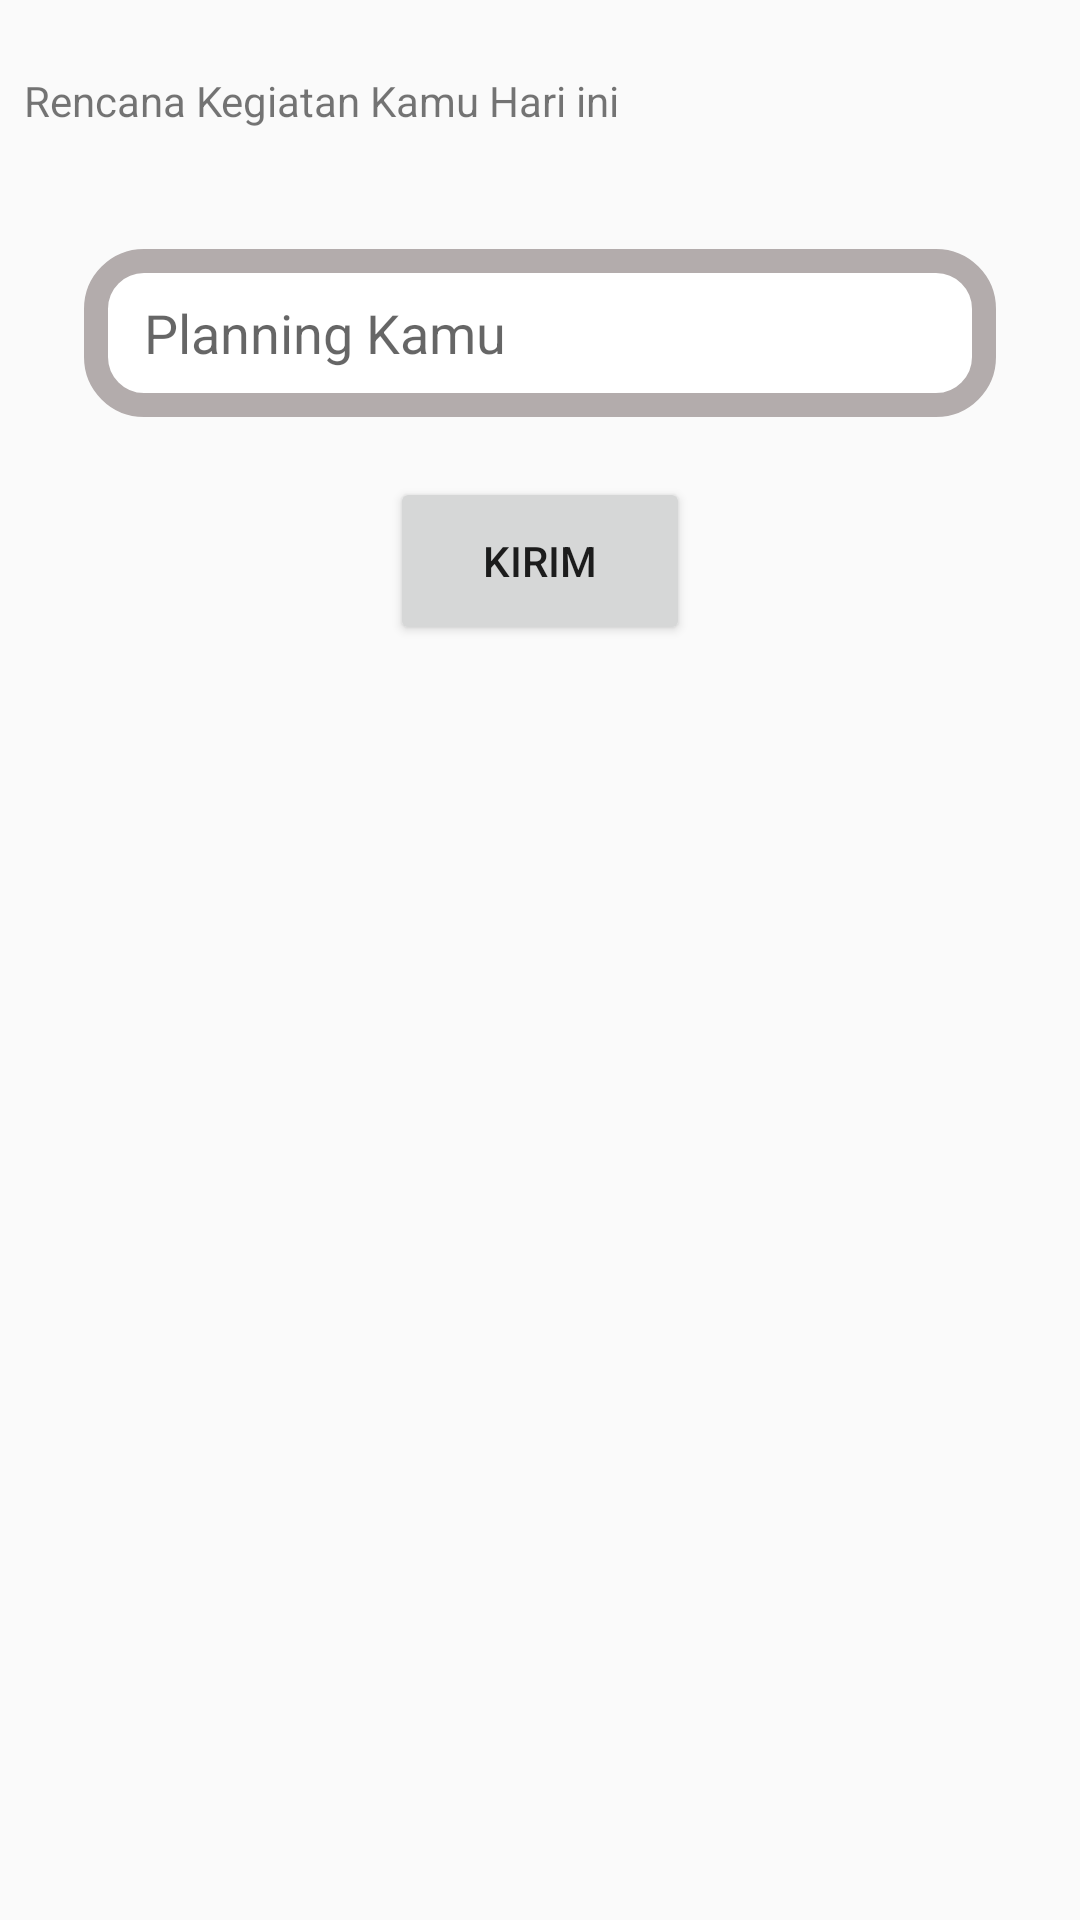

Android layout source for this screen:
<!-- AndroidManifest.xml: application theme Theme.PushNotificationFCM -->
<!-- res/layout/fragment_dialog_kegiatan.xml -->
<?xml version="1.0" encoding="utf-8"?>
<androidx.constraintlayout.widget.ConstraintLayout xmlns:android="http://schemas.android.com/apk/res/android"
    xmlns:app="http://schemas.android.com/apk/res-auto"
    xmlns:tools="http://schemas.android.com/tools"
    android:layout_width="match_parent"
    android:layout_height="wrap_content"
    android:padding="8dp"
    android:background="@android:color/transparent"
    android:orientation="vertical">


    <androidx.appcompat.widget.LinearLayoutCompat
        android:id="@+id/llcHeaderContainer"
        android:layout_width="match_parent"
        android:layout_height="wrap_content"
        app:layout_constraintStart_toStartOf="parent"
        app:layout_constraintEnd_toEndOf="parent"
        app:layout_constraintTop_toTopOf="parent"
        android:orientation="vertical">

        <TextView
            android:id="@+id/tvDialogDaftarKotaTitle"
            android:layout_width="match_parent"
            android:layout_height="wrap_content"
            android:layout_marginTop="16dp"
            android:text="Rencana Kegiatan Kamu Hari ini"
            android:layout_marginBottom="20dp"
            app:layout_constraintBottom_toTopOf="@id/etPlanning"
            app:layout_constraintEnd_toEndOf="parent"
            app:layout_constraintStart_toStartOf="parent"
            app:layout_constraintTop_toTopOf="parent" />

        <androidx.appcompat.widget.AppCompatEditText
            android:id="@+id/etPlanning"
            android:layout_width="match_parent"
            android:layout_height="56dp"
            android:layout_margin="20dp"
            android:hint="Planning Kamu"
            android:paddingStart="20dp"
            android:background="@drawable/bg_form_white_accent_border_rounded"
            android:iconifiedByDefault="false"
            android:queryBackground="@android:color/transparent"
            android:queryHint="Nama/NIP"
            app:layout_constraintEnd_toEndOf="parent"
            app:layout_constraintStart_toStartOf="parent"
            app:layout_constraintTop_toBottomOf="@id/tvDialogDaftarKotaTitle" />
    </androidx.appcompat.widget.LinearLayoutCompat>

    <Button
        android:id="@+id/btnSaveKeterangan"
        android:layout_width="100dp"
        android:layout_height="56dp"
        android:text="Kirim"
        app:layout_constraintStart_toStartOf="parent"
        app:layout_constraintEnd_toEndOf="parent"
        app:layout_constraintTop_toBottomOf="@id/llcHeaderContainer"/>


</androidx.constraintlayout.widget.ConstraintLayout>
<!-- resources referenced by this layout -->
<resources>
  <!-- drawable bg_form_white_accent_border_rounded (drawable) -->
  <?xml version="1.0" encoding="utf-8"?>
  <selector xmlns:android="http://schemas.android.com/apk/res/android">
  
      <item android:state_enabled="true" android:state_focused="true">
          <shape android:shape="rectangle">
              <solid android:color="@color/white" />
              <corners android:radius="16dp" />
              <stroke android:width="8dp" android:color="#B3ACAC" />
          </shape>
      </item>
  
      <item android:state_enabled="true">
          <shape android:shape="rectangle">
              <solid android:color="@color/white" />
              <corners android:radius="16dp" />
              <stroke android:width="8dp" android:color="#B3ACAC" />
          </shape>
      </item>
  </selector>
  <style name="Theme.PushNotificationFCM" parent="Theme.AppCompat.Light.NoActionBar">
          
          <item name="colorPrimary">@color/purple_500</item>
          <item name="colorPrimaryDark">@color/purple_700</item>
          <item name="colorAccent">@color/teal_200</item>
          
      </style>
  <!-- not gathered from this repository: default colours our renderer supplied (Android Studio template values) -->
  <color name="purple_500">#FF6200EE</color>
  <color name="purple_700">#FF3700B3</color>
  <color name="teal_200">#FF03DAC5</color>
  <color name="white">#FFFFFFFF</color>
</resources>
